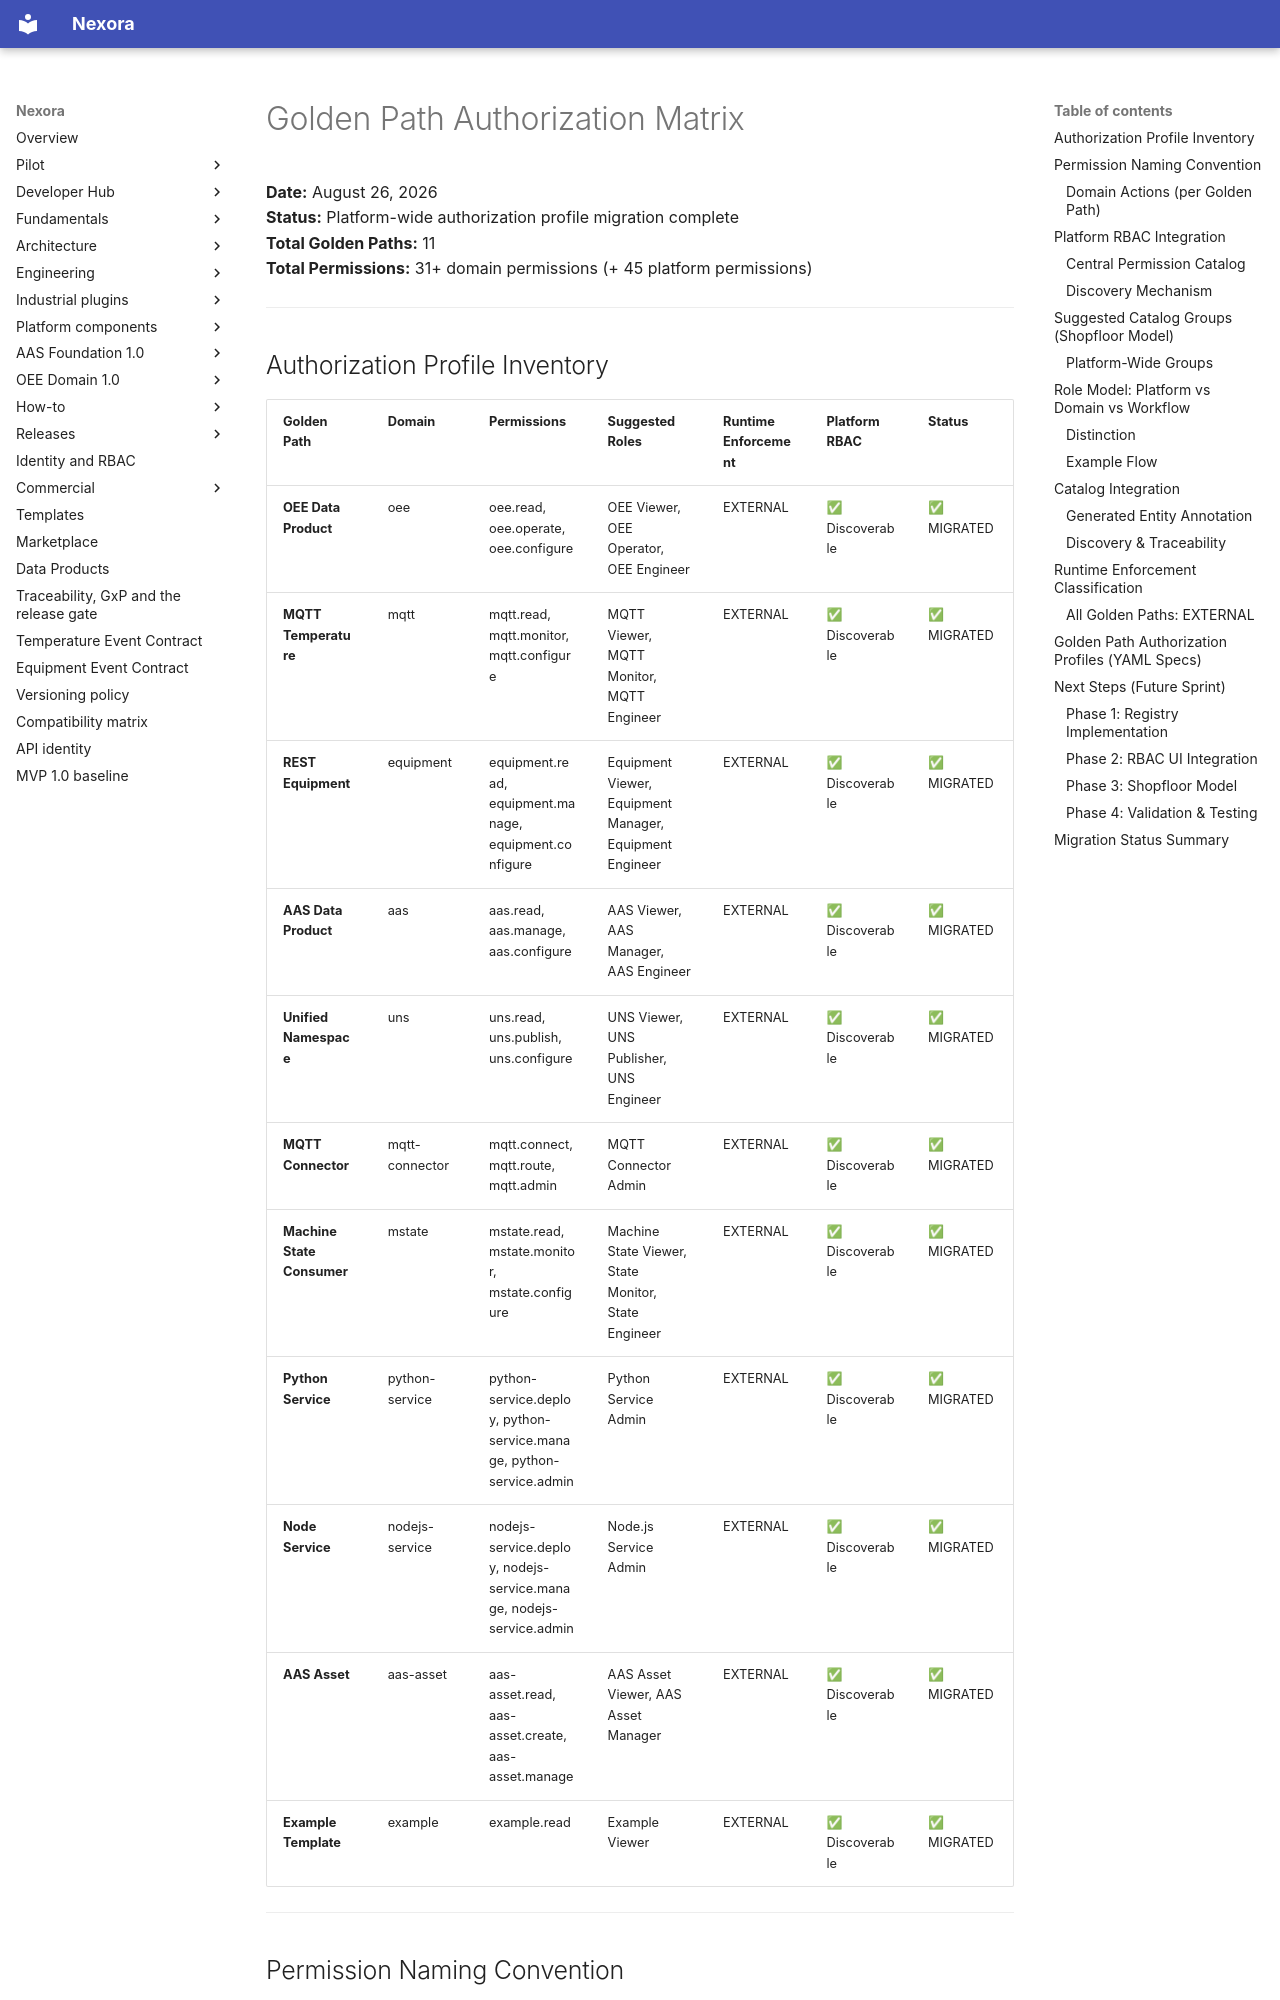

repository: pharma-data-factory/data-product-platform · page: archive/GOLDEN_PATH_AUTHORIZATION_MIGRATION_INVENTORY/index.html · generator: mkdocs

# Golden Path Authorization Matrix

**Date:** August 26, 2026  
**Status:** Platform-wide authorization profile migration complete  
**Total Golden Paths:** 11  
**Total Permissions:** 31+ domain permissions (+ 45 platform permissions)

---
